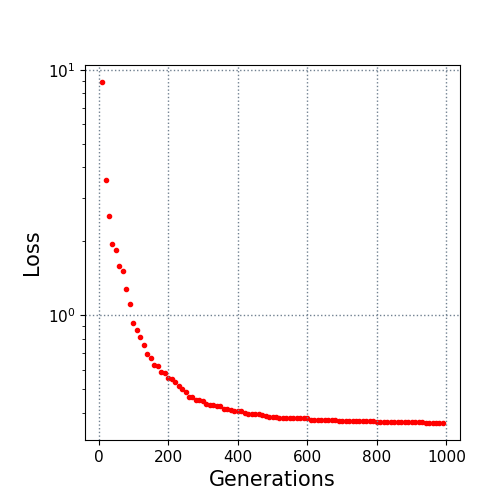

Source data for this figure (header and first rows):
10.0, 8.902828
20.0, 3.544
30.0, 2.533
40.0, 1.953
50.0, 1.848
60.0, 1.585
70.0, 1.514
80.0, 1.276
90.0, 1.108
100.0, 0.929
110.0, 0.8738
120.0, 0.815
130.0, 0.7539
140.0, 0.6965
150.0, 0.667
160.0, 0.6271
170.0, 0.6197
180.0, 0.5847
190.0, 0.5811
200.0, 0.5553
210.0, 0.5516
220.0, 0.5341
230.0, 0.5133
240.0, 0.502
250.0, 0.4866
260.0, 0.4646
270.0, 0.4639
280.0, 0.4524
290.0, 0.4519
300.0, 0.4469
310.0, 0.4354
320.0, 0.4307
330.0, 0.4294
340.0, 0.4249
350.0, 0.4249
360.0, 0.4135
370.0, 0.4135
380.0, 0.4099
390.0, 0.4091
400.0, 0.4068
410.0, 0.4065
420.0, 0.4012
430.0, 0.3977
440.0, 0.3974
450.0, 0.3963
460.0, 0.3963
470.0, 0.392
480.0, 0.3898
490.0, 0.3855
500.0, 0.3855
510.0, 0.3834
520.0, 0.3819
530.0, 0.3819
540.0, 0.3819
550.0, 0.3819
560.0, 0.3819
570.0, 0.3808
580.0, 0.3808
590.0, 0.3808
600.0, 0.3808
610.0, 0.3758
... 38 more rows
